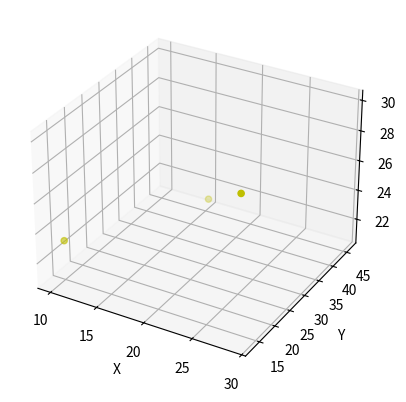

Write the Python code that produced this figure. (Note: this script raises an exception after producing the figure.)
from math import *

import numpy as np
import matplotlib as mpl
import matplotlib.pyplot as plt
from mpl_toolkits.mplot3d import Axes3D

def pca(input_data, percent = 0.95):
    mean_each_variable = np.mean(input_data,axis = 0) # axis = 0 for row，1 for column）
    newData = input_data - mean_each_variable

    covariance_matrix=np.cov(newData,rowvar = 0) # rowvar = 0 indicates a row represent a sample
    print(covariance_matrix)
    eigen_values,eigen_vectors = np.linalg.eig(np.mat(covariance_matrix))
    print(eigen_values)
    print(eigen_vectors)
    n = percentage2n(eigen_values, percent)          # For getting percent, need n of eigenvalues

    eigValIndice=np.argsort(eigen_values)            # Sort eigenvalues ascending
    n_eigValIndice=eigValIndice[-1:-(n+1):-1]
    n_eigen_vectors=eigen_vectors[:,n_eigValIndice]
    lowDinput_data=newData * n_eigen_vectors               # data in low dimension
    reconMat=(lowDinput_data * n_eigen_vectors.T) + mean_each_variable
    return reconMat,lowDinput_data,n

def percentage2n(eigen_values,percentage):
    sortArray=np.sort(eigen_values)   # Ascending
    sortArray=sortArray[-1::-1]  # Descending
    arraySum=sum(sortArray)
    tmpSum=0
    num=0
    for i in sortArray:
        tmpSum += i
        num += 1
        if tmpSum >= arraySum * percentage:
            return num

if __name__ == '__main__':
    data = np.array([[10, 15, 29],
                  [15, 46, 13],
                  [23, 21, 30],
                  [11, 9, 35],
                  [42, 45, 11],
                  [9, 48, 5],
                  [11, 21, 14],
                  [8, 5, 15],
                  [11, 12, 21],
                  [21, 20, 25]])

    fig = plt.figure()
    ax = plt.subplot(111,projection='3d')
    ax.scatter(data[0],data[1],data[2],c='y')
    ax.set_zlabel('Z') # Axis
    ax.set_ylabel('Y')
    ax.set_xlabel('X')
#    plt.show()
    print(data)
    fin = pca(data,0.9)
    mat =fin[1]
    print(mat)
    ax.scatter(mat[0],mat[1],mat[2],c='y')
    # plt.show()
